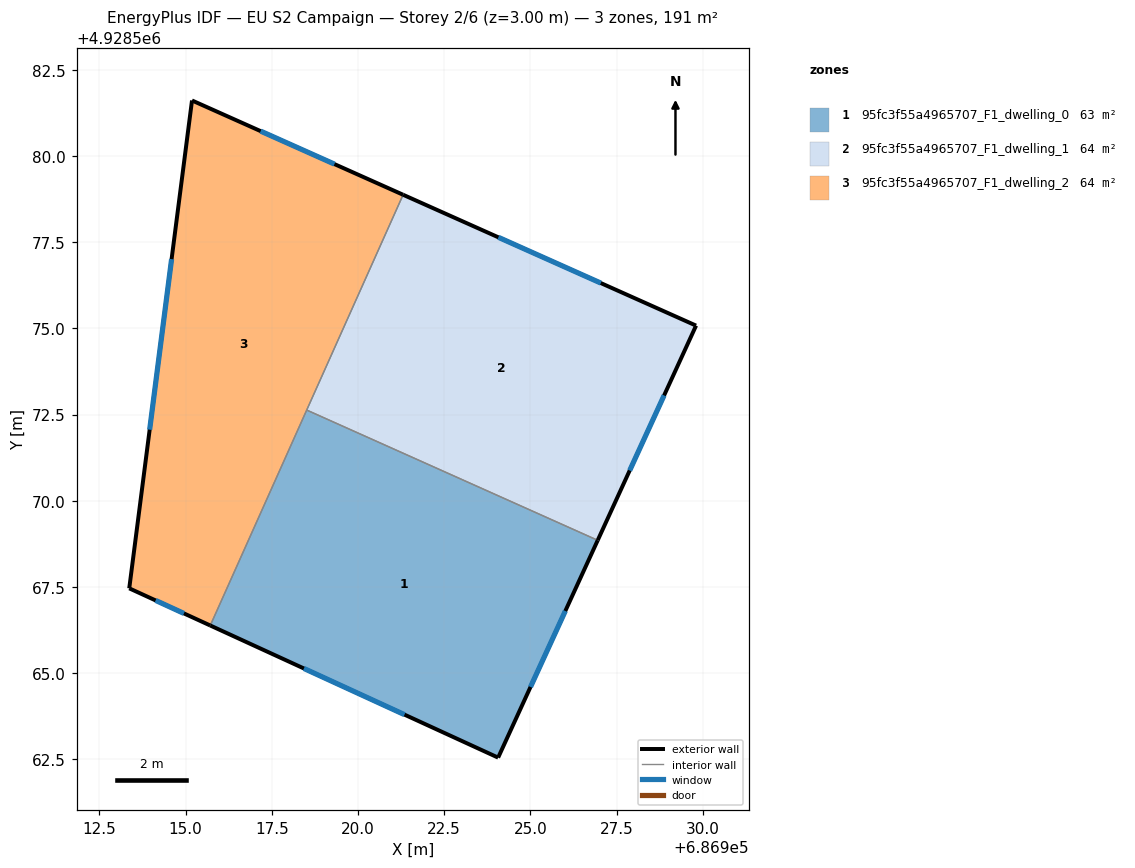
=== STOREY PLAN SPEC (per zone: floor XY polygon, exterior-wall plan segments, windows/doors) ===
zone 1: 95fc3f55a4965707_F1_dwelling_0  (63.5 m²)
  floor: (686924.06, 4928562.55) (686926.95, 4928568.85) (686918.51, 4928572.63) (686915.72, 4928566.38)
  exterior wall: (686926.95, 4928568.85) – (686924.06, 4928562.55)  [6.9 m]
    window: (686926.01, 4928566.80) – (686925.00, 4928564.60)  [2.5 m²]
  exterior wall: (686924.06, 4928562.55) – (686915.72, 4928566.38)  [9.2 m]
    window: (686921.35, 4928563.80) – (686918.43, 4928565.14)  [3.4 m²]
  interior walls: 2
zone 2: 95fc3f55a4965707_F1_dwelling_1  (63.5 m²)
  floor: (686926.95, 4928568.85) (686929.81, 4928575.08) (686921.31, 4928578.88) (686918.51, 4928572.63)
  exterior wall: (686929.81, 4928575.08) – (686926.95, 4928568.85)  [6.8 m]
    window: (686928.88, 4928573.06) – (686927.88, 4928570.88)  [2.5 m²]
  exterior wall: (686921.31, 4928578.88) – (686929.81, 4928575.08)  [9.3 m]
    window: (686924.07, 4928577.64) – (686927.04, 4928576.32)  [3.4 m²]
  interior walls: 2
zone 3: 95fc3f55a4965707_F1_dwelling_2  (63.5 m²)
  floor: (686915.72, 4928566.38) (686921.31, 4928578.88) (686915.19, 4928581.61) (686913.37, 4928567.46)
  exterior wall: (686915.72, 4928566.38) – (686913.37, 4928567.46)  [2.6 m]
    window: (686914.95, 4928566.73) – (686914.13, 4928567.11)  [0.9 m²]
  exterior wall: (686913.37, 4928567.46) – (686915.19, 4928581.61)  [14.3 m]
    window: (686913.96, 4928572.06) – (686914.59, 4928577.01)  [5.2 m²]
  exterior wall: (686915.19, 4928581.61) – (686921.31, 4928578.88)  [6.7 m]
    window: (686917.18, 4928580.72) – (686919.32, 4928579.77)  [2.5 m²]
  interior walls: 2

=== DERIVED (storey summary) ===
Building: EU S2 Campaign
Storey: 2 of 6  (floor level z = 3.00 m)
Storey gross floor area: 190.5 m²
Zones on this storey: 3
  - 95fc3f55a4965707_F1_dwelling_0: floor 63.5 m²; exterior wall 16.1 m (48.4 m²); 2 window(s) 5.9 m²; WWR 12.2%
  - 95fc3f55a4965707_F1_dwelling_1: floor 63.5 m²; exterior wall 16.2 m (48.5 m²); 2 window(s) 5.9 m²; WWR 12.2%
  - 95fc3f55a4965707_F1_dwelling_2: floor 63.5 m²; exterior wall 23.6 m (70.7 m²); 3 window(s) 8.6 m²; WWR 12.2%
Zone adjacency (shared interzone walls):
  - 95fc3f55a4965707_F1_dwelling_0 ↔ 95fc3f55a4965707_F1_dwelling_1
  - 95fc3f55a4965707_F1_dwelling_0 ↔ 95fc3f55a4965707_F1_dwelling_2
  - 95fc3f55a4965707_F1_dwelling_1 ↔ 95fc3f55a4965707_F1_dwelling_2